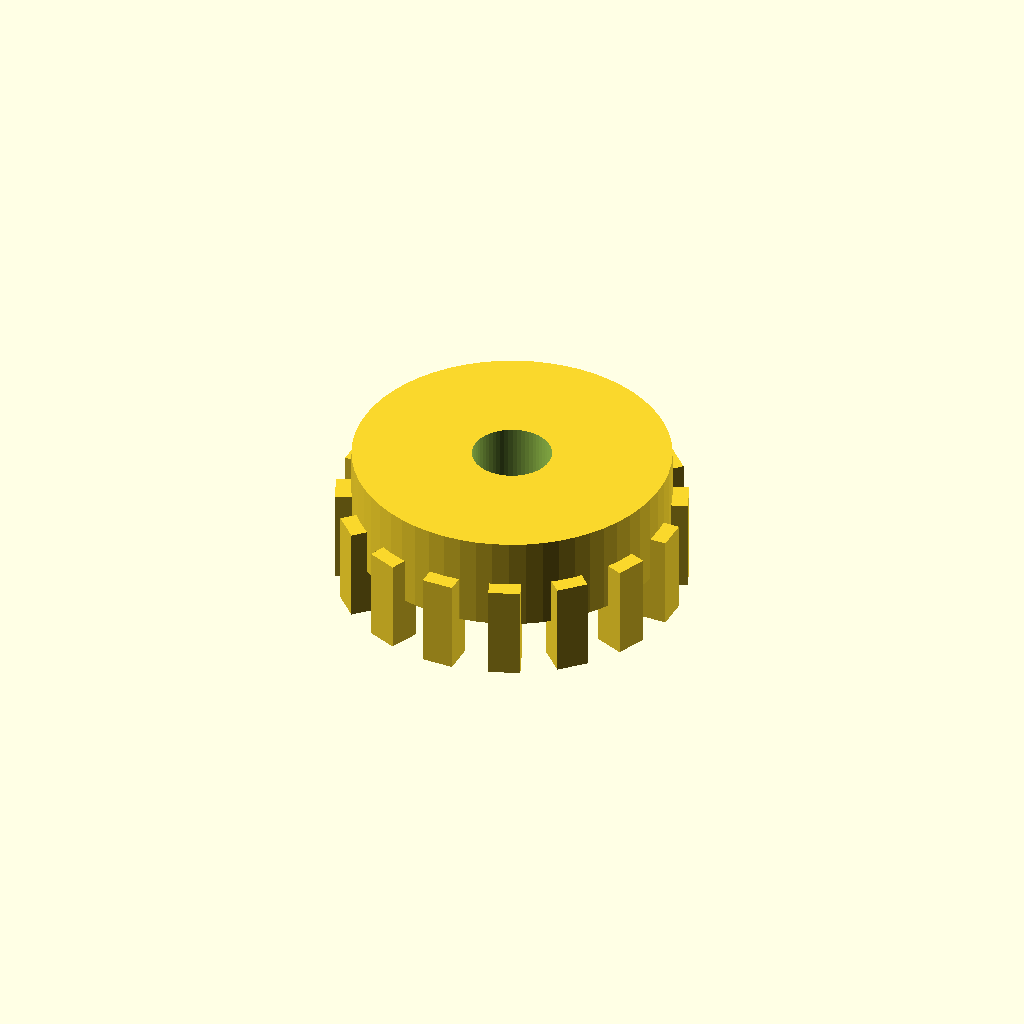
Cell 1 — every parameter at its default value.
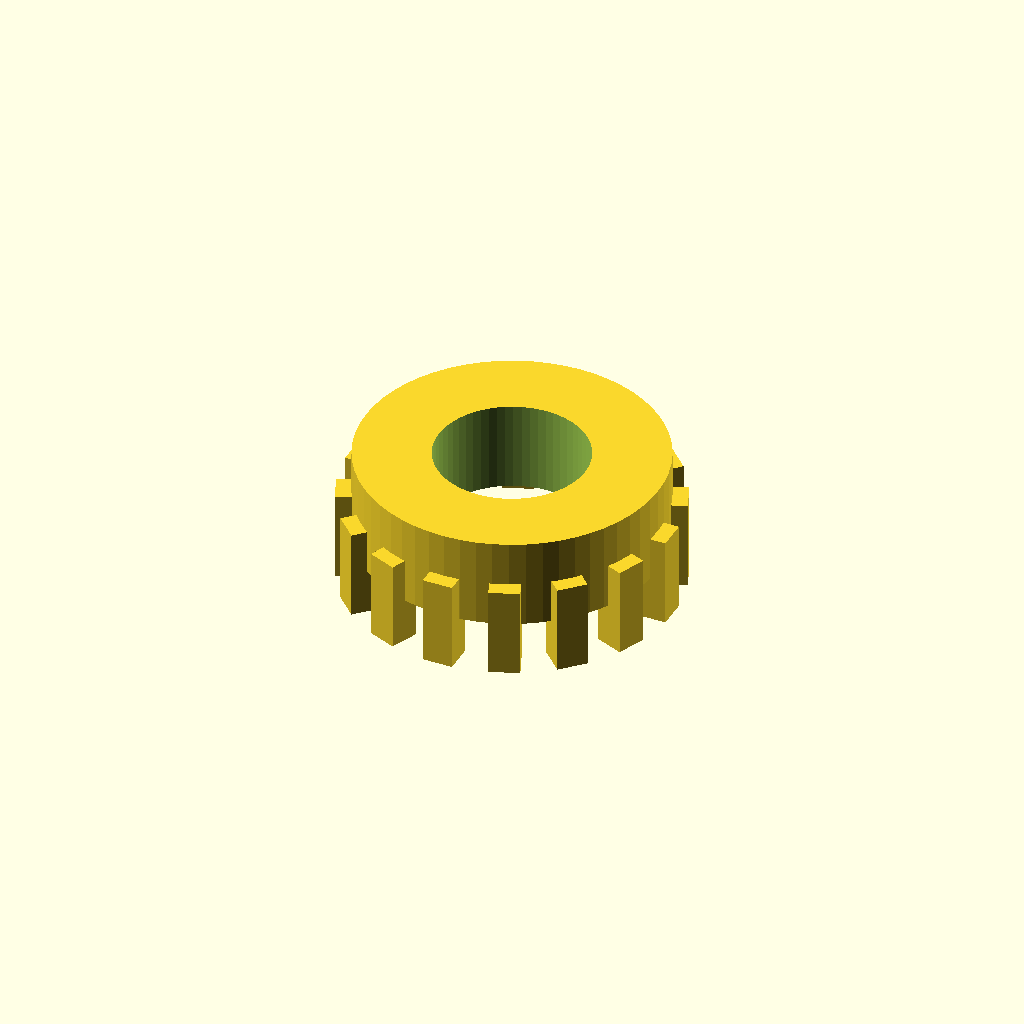
Cell 2: the same model with bore_d = 10.
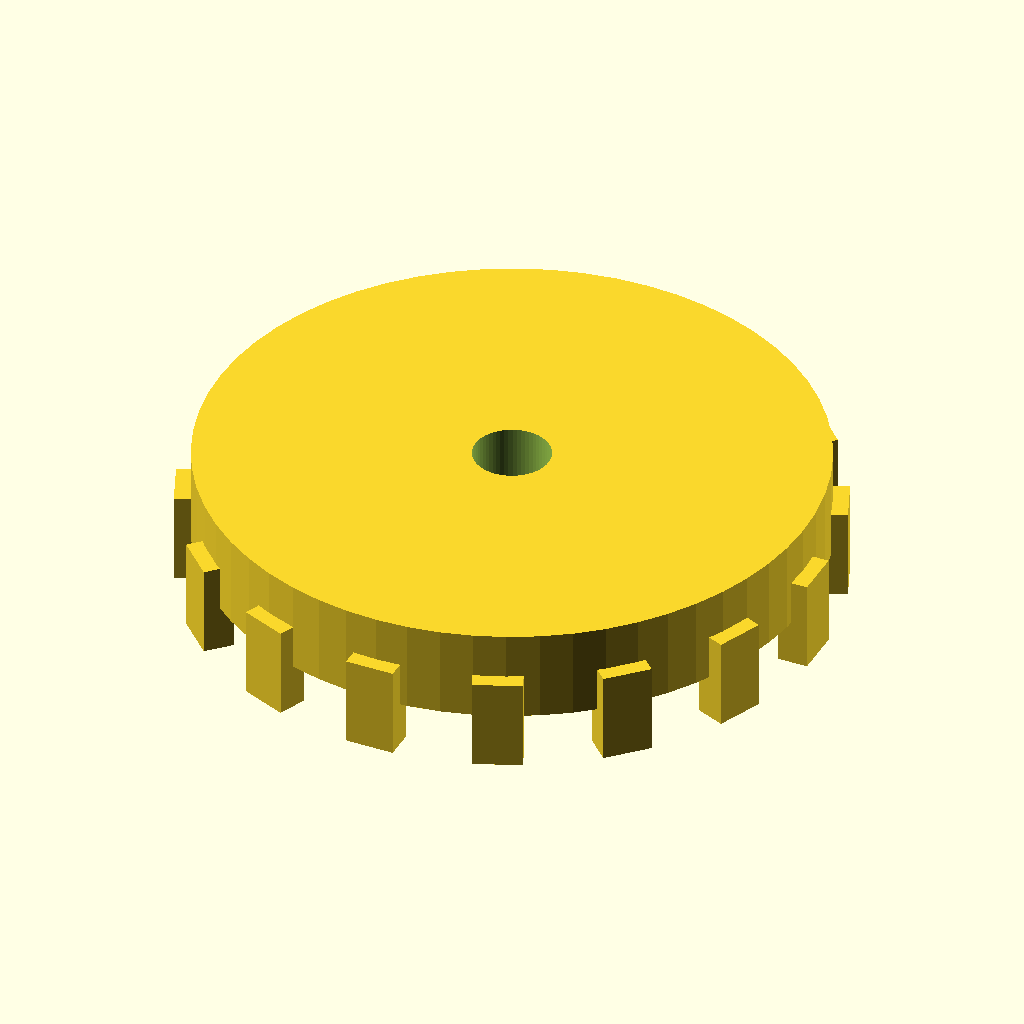
Cell 3: root_d = 40 (everything else at default).
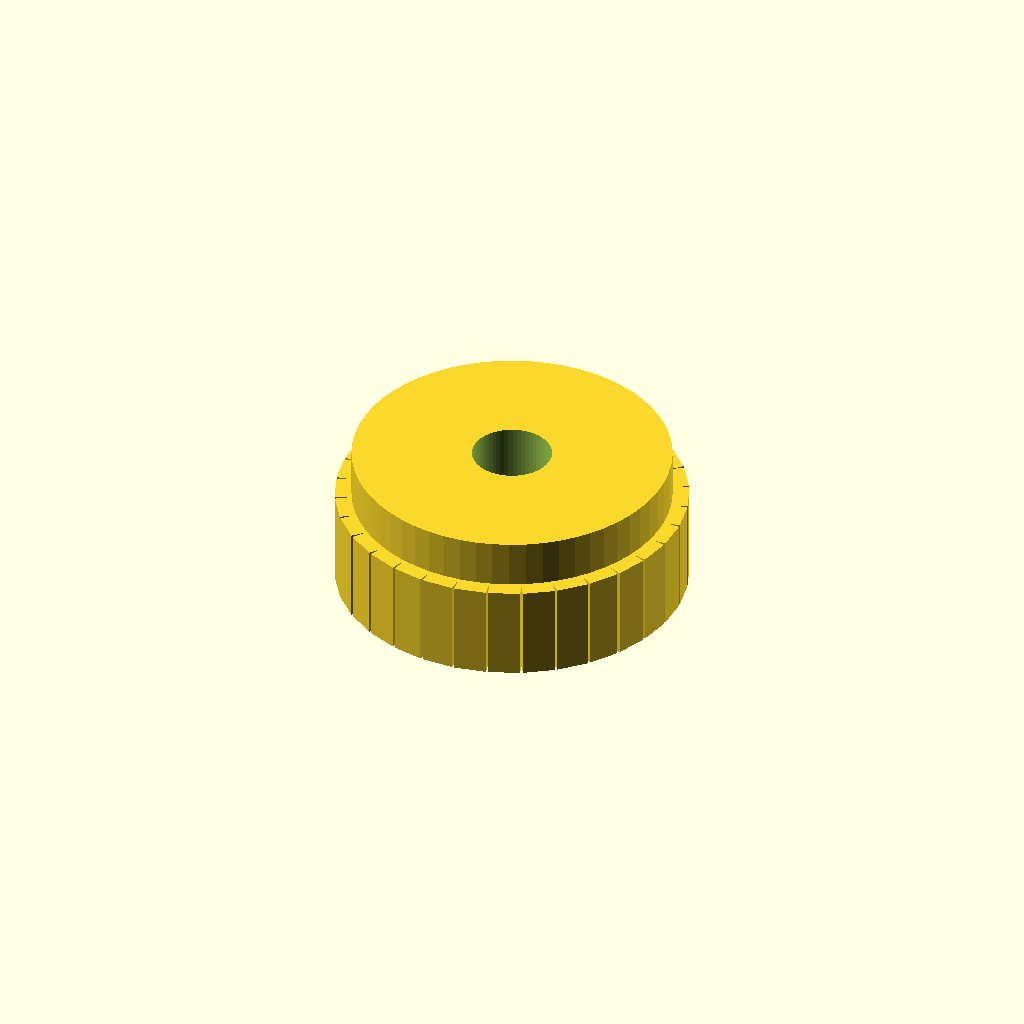
Cell 4: teeth = 32 (everything else at default).
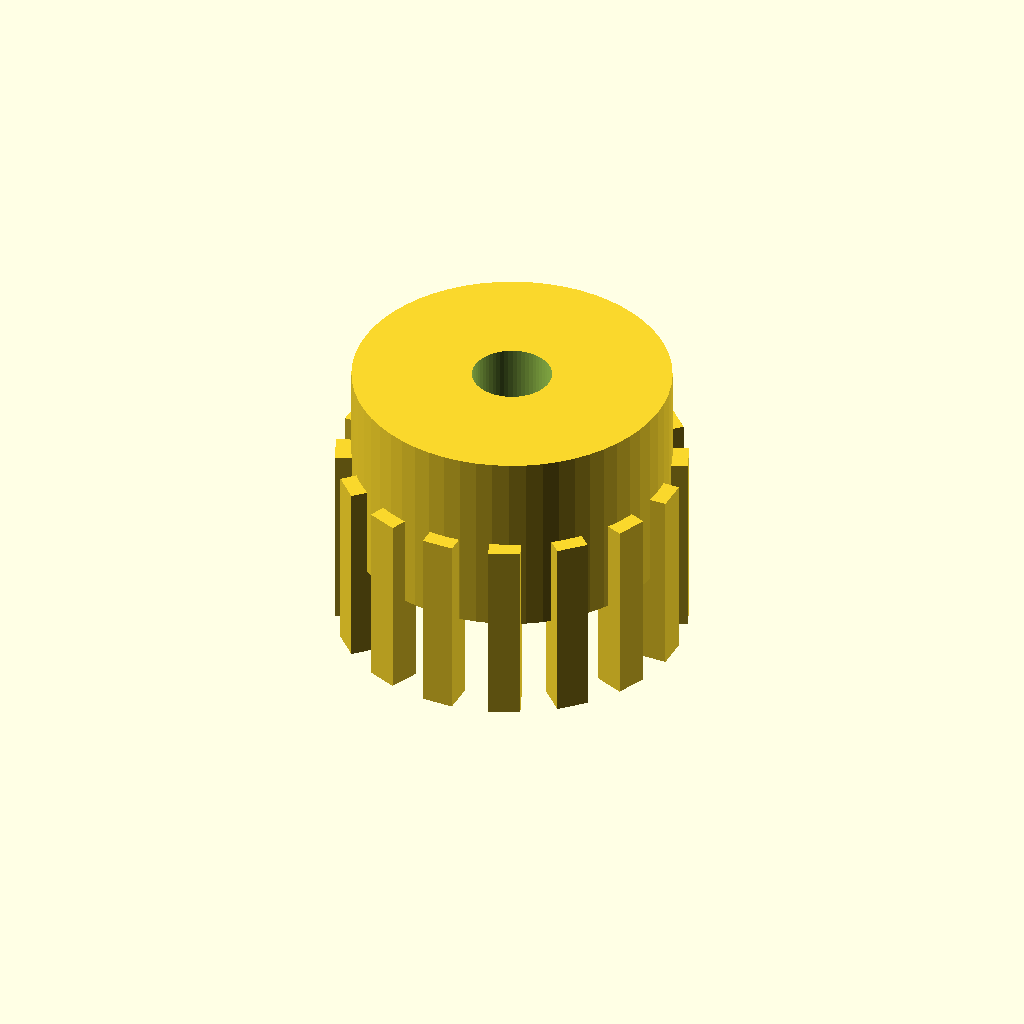
Cell 5: the same model with thickness = 12.
All cells are drawn from one camera (rotation 55°, 0°, 25°, orthographic, colour scheme Cornfield), so only the parameter changes between them.
OpenSCAD source file optional_data/data/parts/part_0183.scad:
// Gear blank with external locator teeth.
$fn = 60;
eps = 0.02;
bore_d = 5;
root_d = 20;
teeth = 16;
thickness = 6;
difference() { union() { cylinder(d=root_d,h=thickness); for(i=[0:teeth-1]) rotate([0,0,i*360/teeth]) translate([root_d/2,0,0]) cube([2,max(2,root_d*0.08),thickness],center=true); } translate([0,0,-eps]) cylinder(d=bore_d,h=thickness+2*eps); }
Parameter table extracted from the source (name, type, default, range or options):
eps: number, default 0.02
bore_d: number, default 5
root_d: number, default 20
teeth: number, default 16
thickness: number, default 6
